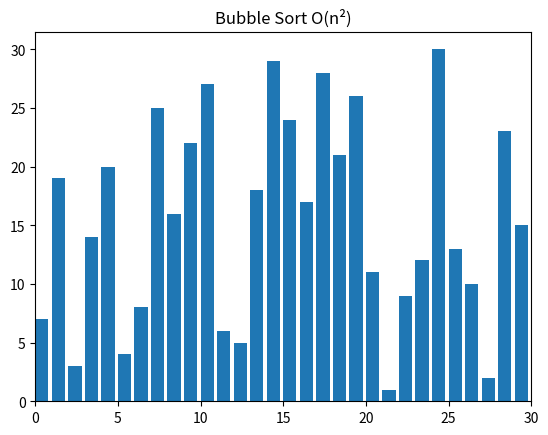

This chart was generated by the following Python code:
import random
from matplotlib import pyplot as plt, animation
  
# helper methods
def swap(A, i, j):
    A[i], A[j] = A[j], A[i]
  
  
# algorithms
def bubblesort(A):
    swapped = True
      
    for i in range(len(A) - 1):
        if not swapped:
            return
        swapped = False
          
        for j in range(len(A) - 1 - i):
            if A[j] > A[j + 1]:
                swap(A, j, j + 1)
                swapped = True
            yield A
  
  
def visualize():
    N = 30
    A = list(range(1, N + 1))
    random.shuffle(A)
      
    # creates a generator object containing all 
    # the states of the array while performing 
    # sorting algorithm
    generator = bubblesort(A)
      
    # creates a figure and subsequent subplots
    fig, ax = plt.subplots()
    ax.set_title("Bubble Sort O(n\N{SUPERSCRIPT TWO})")
    bar_sub = ax.bar(range(len(A)), A, align="edge")
    print(bar_sub)
    # sets the maximum limit for the x-axis
    ax.set_xlim(0, N)
    text = ax.text(0.02, 0.95, "", transform=ax.transAxes)
    iteration = [0]
      
    # helper function to update each frame in plot
    def update(A, rects, iteration):
        print(rects)
        for rect, val in zip(rects, A):
            
            rect.set_height(val)
        iteration[0] += 1
        text.set_text(f"# of operations: {iteration[0]}")
  
    # creating animation object for rendering the iteration
    anim = animation.FuncAnimation(
        fig,
        func=update,
        fargs=(bar_sub, iteration),
        frames=generator,
        repeat=True,
        blit=False,
        interval=15,
        save_count=90000,
    )
      
    # for showing the animation on screen
    plt.show()
    plt.close()
  
  
if __name__ == "__main__":
    visualize()
